Labelled photos from "bccd_wbc_seg", an image-classification folder in ParthaPratimBanik/An-Automatic-Nucleus-Segmentation-and-CNN-Model-based-Classification-Method-of-White-Blood-Cell. The possible labels are: eosinophil, lymphocyte, monocyte, neutrophil.

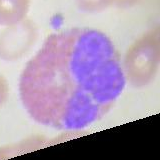
Label: eosinophil

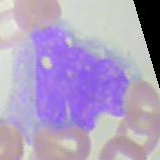
Label: monocyte

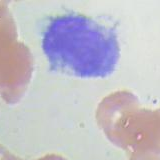
Label: monocyte

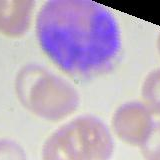
Label: eosinophil

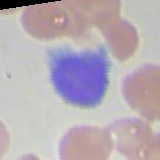
Label: lymphocyte

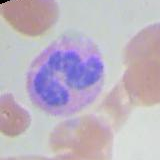
Label: neutrophil
